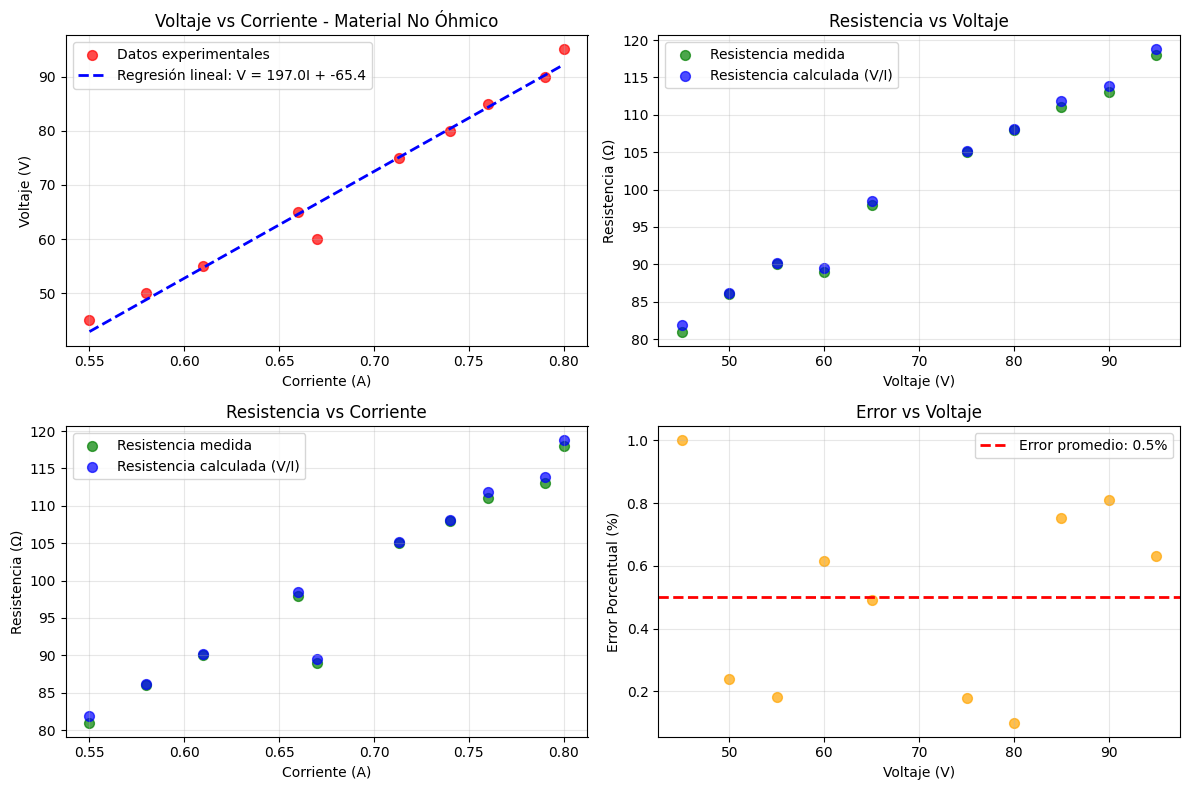

Source code (Python): (Note: this script raises an exception after producing the figure.)
"""
Análisis de Material No Óhmico - Fase 3
Laboratorio de Ley de Ohm
"""

import numpy as np
import matplotlib.pyplot as plt
from scipy import stats
import pandas as pd

# Configuración de matplotlib para español
plt.rcParams['font.family'] = 'DejaVu Sans'
plt.rcParams['axes.unicode_minus'] = False

# Datos experimentales de la Fase 3 (Material no óhmico - Bombillo incandescente)
datos_fase3 = {
    'Voltaje_V': [45, 50, 55, 60, 65, 75, 80, 85, 90, 95],
    'Corriente_A': [0.55, 0.58, 0.61, 0.67, 0.66, 0.713, 0.74, 0.76, 0.79, 0.80],
    'Resistencia_medida_Ohm': [81, 86, 90, 89, 98, 105, 108, 111, 113, 118]
}

# Crear DataFrame
df = pd.DataFrame(datos_fase3)

# Calcular resistencia según Ley de Ohm clásica
df['Resistencia_Ohm_clasica'] = df['Voltaje_V'] / df['Corriente_A']

# Calcular diferencia entre resistencia medida y calculada
df['Diferencia_Resistencia'] = np.abs(df['Resistencia_medida_Ohm'] - df['Resistencia_Ohm_clasica'])
df['Error_Porcentual'] = df['Diferencia_Resistencia'] / df['Resistencia_Ohm_clasica'] * 100

# Calcular estadísticas
resistencia_promedio_medida = df['Resistencia_medida_Ohm'].mean()
resistencia_promedio_calculada = df['Resistencia_Ohm_clasica'].mean()
error_promedio = df['Error_Porcentual'].mean()

print("=== ANÁLISIS DE MATERIAL NO ÓHMICO (FASE 3) ===")
print("Bombillo incandescente")
print(f"Resistencia promedio medida: {resistencia_promedio_medida:.1f} Ω")
print(f"Resistencia promedio calculada (V/I): {resistencia_promedio_calculada:.1f} Ω")
print(f"Error promedio: {error_promedio:.1f}%")
print()

# Análisis de la relación V vs I
slope, intercept, r_value, p_value, std_err = stats.linregress(df['Corriente_A'], df['Voltaje_V'])
resistencia_aparente = slope

print(f"Resistencia aparente (pendiente V vs I): {resistencia_aparente:.1f} Ω")
print(f"Coeficiente de correlación (R²): {r_value**2:.4f}")
print()

# Crear gráfica V vs I (comportamiento no lineal)
plt.figure(figsize=(12, 8))

# Subplot 1: V vs I
plt.subplot(2, 2, 1)
plt.scatter(df['Corriente_A'], df['Voltaje_V'], color='red', s=50, alpha=0.7, label='Datos experimentales')

# Línea de regresión lineal
corriente_teorica = np.linspace(df['Corriente_A'].min(), df['Corriente_A'].max(), 100)
voltaje_regresion = slope * corriente_teorica + intercept
plt.plot(corriente_teorica, voltaje_regresion, 'b--', linewidth=2, 
         label=f'Regresión lineal: V = {slope:.1f}I + {intercept:.1f}')

plt.xlabel('Corriente (A)', fontsize=10)
plt.ylabel('Voltaje (V)', fontsize=10)
plt.title('Voltaje vs Corriente - Material No Óhmico', fontsize=12)
plt.grid(True, alpha=0.3)
plt.legend()

# Subplot 2: Resistencia vs Voltaje
plt.subplot(2, 2, 2)
plt.scatter(df['Voltaje_V'], df['Resistencia_medida_Ohm'], color='green', s=50, alpha=0.7, 
           label='Resistencia medida')
plt.scatter(df['Voltaje_V'], df['Resistencia_Ohm_clasica'], color='blue', s=50, alpha=0.7, 
           label='Resistencia calculada (V/I)')

plt.xlabel('Voltaje (V)', fontsize=10)
plt.ylabel('Resistencia (Ω)', fontsize=10)
plt.title('Resistencia vs Voltaje', fontsize=12)
plt.grid(True, alpha=0.3)
plt.legend()

# Subplot 3: Resistencia vs Corriente
plt.subplot(2, 2, 3)
plt.scatter(df['Corriente_A'], df['Resistencia_medida_Ohm'], color='green', s=50, alpha=0.7, 
           label='Resistencia medida')
plt.scatter(df['Corriente_A'], df['Resistencia_Ohm_clasica'], color='blue', s=50, alpha=0.7, 
           label='Resistencia calculada (V/I)')

plt.xlabel('Corriente (A)', fontsize=10)
plt.ylabel('Resistencia (Ω)', fontsize=10)
plt.title('Resistencia vs Corriente', fontsize=12)
plt.grid(True, alpha=0.3)
plt.legend()

# Subplot 4: Error porcentual vs Voltaje
plt.subplot(2, 2, 4)
plt.scatter(df['Voltaje_V'], df['Error_Porcentual'], color='orange', s=50, alpha=0.7)
plt.axhline(y=error_promedio, color='red', linestyle='--', linewidth=2, 
           label=f'Error promedio: {error_promedio:.1f}%')

plt.xlabel('Voltaje (V)', fontsize=10)
plt.ylabel('Error Porcentual (%)', fontsize=10)
plt.title('Error vs Voltaje', fontsize=12)
plt.grid(True, alpha=0.3)
plt.legend()

plt.tight_layout()
plt.savefig('../graficas/analisis_material_no_ohmico.png', dpi=300, bbox_inches='tight')
plt.show()

# Crear gráfica comparativa con material óhmico
plt.figure(figsize=(12, 6))

# Simular comportamiento óhmico para comparación
resistencia_ohmica = 60  # Ω
corriente_ohmica = np.linspace(0.1, 1.0, 100)
voltaje_ohmico = resistencia_ohmica * corriente_ohmica

plt.plot(corriente_ohmica, voltaje_ohmico, 'b-', linewidth=2, label='Material óhmico (R = 60 Ω)')
plt.scatter(df['Corriente_A'], df['Voltaje_V'], color='red', s=50, alpha=0.7, 
           label='Material no óhmico (bombillo)')

plt.xlabel('Corriente (A)', fontsize=12)
plt.ylabel('Voltaje (V)', fontsize=12)
plt.title('Comparación: Material Óhmico vs No Óhmico', fontsize=14)
plt.grid(True, alpha=0.3)
plt.legend()
plt.tight_layout()

plt.savefig('../graficas/comparacion_ohmico_vs_no_ohmico.png', dpi=300, bbox_inches='tight')
plt.show()

# Análisis de la no linealidad
print("=== ANÁLISIS DE NO LINEALIDAD ===")
# Calcular la desviación de la linealidad
voltaje_teorico_lineal = slope * df['Corriente_A'] + intercept
desviacion_lineal = np.abs(df['Voltaje_V'] - voltaje_teorico_lineal)
desviacion_promedio = desviacion_lineal.mean()
desviacion_maxima = desviacion_lineal.max()

print(f"Desviación promedio de la linealidad: {desviacion_promedio:.2f} V")
print(f"Desviación máxima de la linealidad: {desviacion_maxima:.2f} V")
print(f"Porcentaje de desviación promedio: {desviacion_promedio/df['Voltaje_V'].mean()*100:.1f}%")

# Crear tabla de resultados
print("\n=== TABLA DE RESULTADOS DETALLADOS ===")
df_display = df.copy()
df_display['Error_Porcentual'] = df_display['Error_Porcentual'].round(1)
print(df_display.round(2).to_string(index=False))

print(f"\n=== CONCLUSIONES DEL MATERIAL NO ÓHMICO ===")
print(f"1. El bombillo incandescente NO sigue la Ley de Ohm")
print(f"2. La resistencia varía con el voltaje aplicado")
print(f"3. El coeficiente de correlación R² = {r_value**2:.4f} indica desviación de la linealidad")
print(f"4. El error promedio de {error_promedio:.1f}% confirma el comportamiento no óhmico")
print(f"5. La resistencia aumenta con el voltaje, típico de dispositivos con dependencia térmica")
